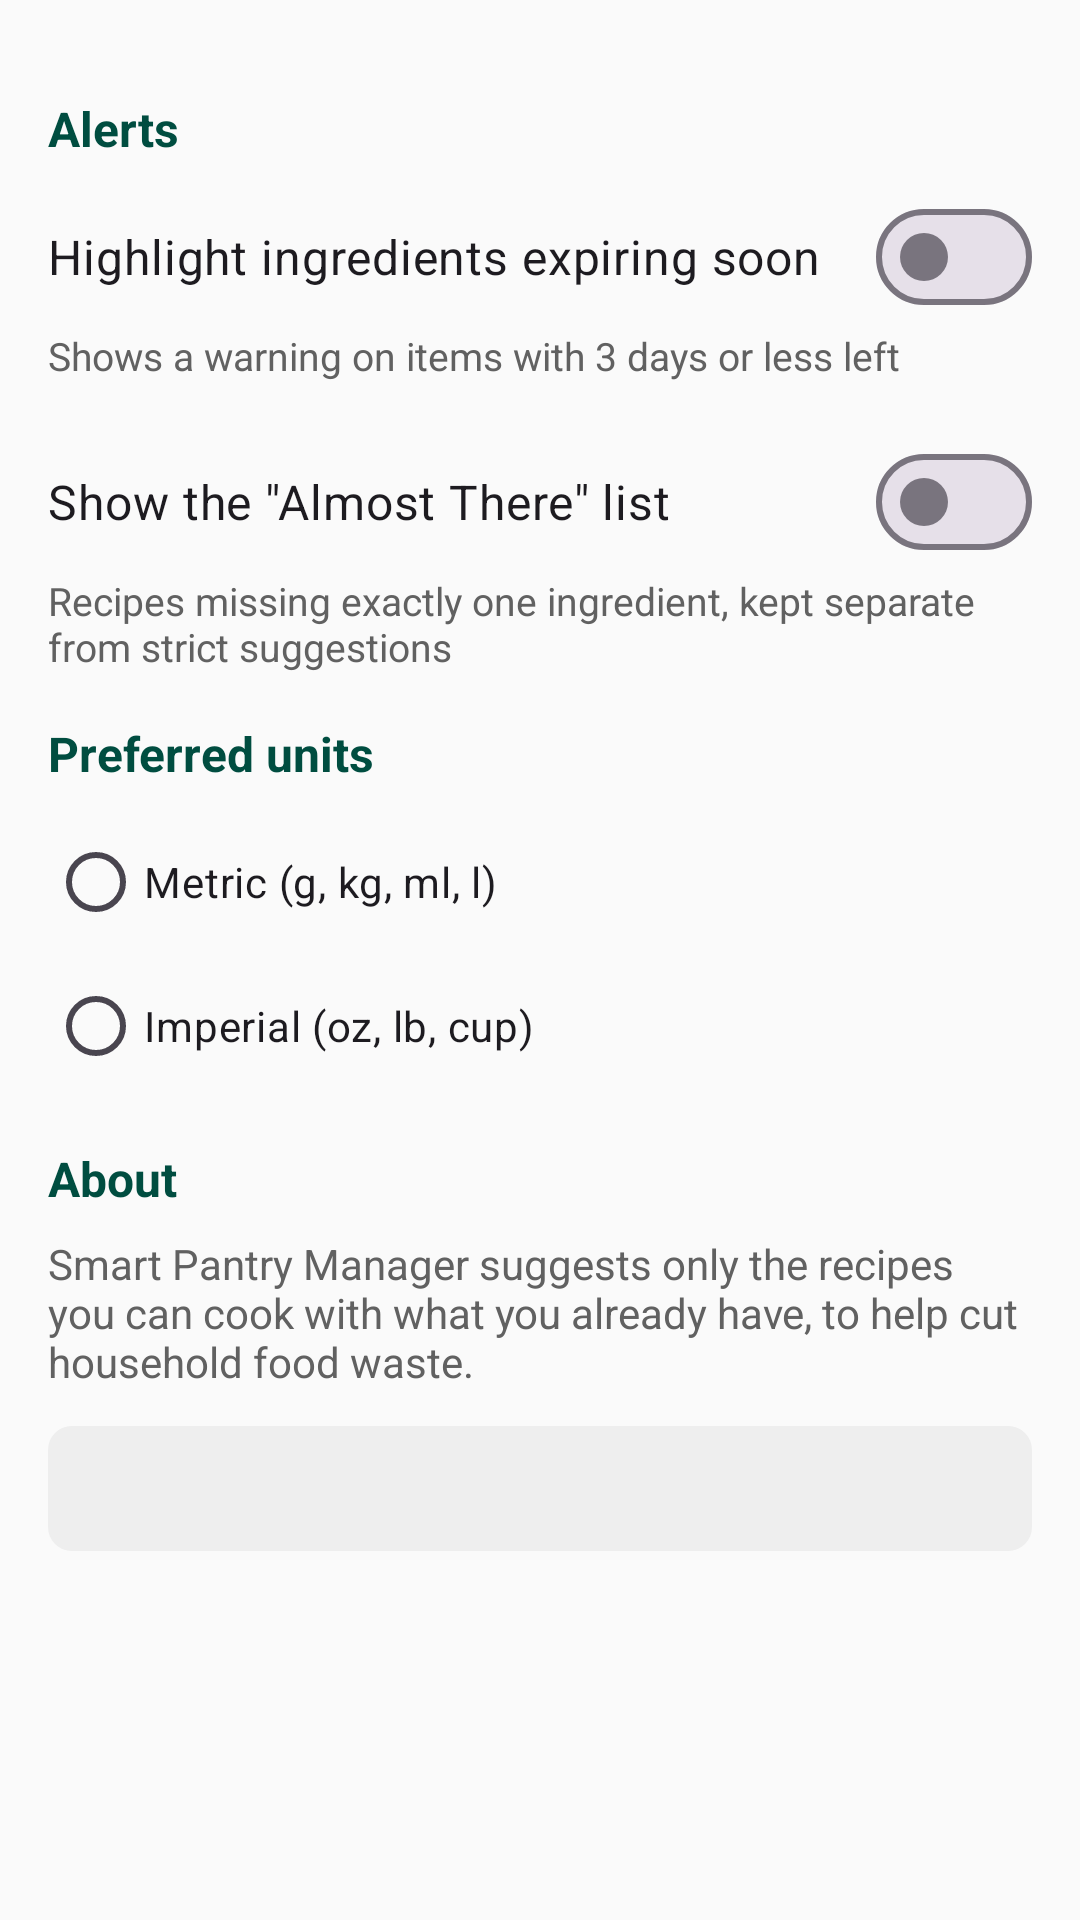

Reconstruct the res/layout file that produces this screen, plus the resources it refers to.
<!-- AndroidManifest.xml: application theme Theme.SmartPantry -->
<!-- res/layout/fragment_settings.xml -->
<?xml version="1.0" encoding="utf-8"?>
<ScrollView xmlns:android="http://schemas.android.com/apk/res/android"
    android:layout_width="match_parent"
    android:layout_height="match_parent">

    <LinearLayout
        android:layout_width="match_parent"
        android:layout_height="wrap_content"
        android:orientation="vertical"
        android:padding="16dp">

        <TextView
            style="@style/SectionHeader"
            android:layout_width="match_parent"
            android:layout_height="wrap_content"
            android:text="@string/settings_header_alerts" />

        <com.google.android.material.materialswitch.MaterialSwitch
            android:id="@+id/switch_expiry_alerts"
            android:layout_width="match_parent"
            android:layout_height="wrap_content"
            android:text="@string/settings_expiry_alerts"
            android:textSize="16sp" />

        <TextView
            android:layout_width="match_parent"
            android:layout_height="wrap_content"
            android:text="@string/settings_expiry_alerts_sub"
            android:textColor="@color/grey_text"
            android:textSize="13sp" />

        <com.google.android.material.materialswitch.MaterialSwitch
            android:id="@+id/switch_almost_there"
            android:layout_width="match_parent"
            android:layout_height="wrap_content"
            android:layout_marginTop="16dp"
            android:text="@string/settings_almost_there"
            android:textSize="16sp" />

        <TextView
            android:layout_width="match_parent"
            android:layout_height="wrap_content"
            android:text="@string/settings_almost_there_sub"
            android:textColor="@color/grey_text"
            android:textSize="13sp" />

        <TextView
            style="@style/SectionHeader"
            android:layout_width="match_parent"
            android:layout_height="wrap_content"
            android:text="@string/settings_header_units" />

        <RadioGroup
            android:id="@+id/group_units"
            android:layout_width="match_parent"
            android:layout_height="wrap_content"
            android:orientation="vertical">

            <RadioButton
                android:id="@+id/radio_metric"
                android:layout_width="match_parent"
                android:layout_height="wrap_content"
                android:text="@string/settings_units_metric" />

            <RadioButton
                android:id="@+id/radio_imperial"
                android:layout_width="match_parent"
                android:layout_height="wrap_content"
                android:text="@string/settings_units_imperial" />
        </RadioGroup>

        <TextView
            style="@style/SectionHeader"
            android:layout_width="match_parent"
            android:layout_height="wrap_content"
            android:text="@string/settings_header_about" />

        <TextView
            android:layout_width="match_parent"
            android:layout_height="wrap_content"
            android:text="@string/settings_about_body"
            android:textColor="@color/grey_text"
            android:textSize="14sp" />

        <TextView
            android:id="@+id/text_db_summary"
            android:layout_width="match_parent"
            android:layout_height="wrap_content"
            android:layout_marginTop="12dp"
            android:background="@drawable/bg_status_neutral"
            android:padding="12dp"
            android:textColor="@color/grey_text"
            android:textSize="13sp" />
    </LinearLayout>
</ScrollView>
<!-- resources referenced by this layout -->
<resources>
  <color name="grey_text">#616161</color>
  <!-- drawable bg_status_neutral (drawable) -->
  <?xml version="1.0" encoding="utf-8"?>
  <shape xmlns:android="http://schemas.android.com/apk/res/android" android:shape="rectangle">
      <solid android:color="@color/grey_light" />
      <corners android:radius="8dp" />
  </shape>
  <string name="settings_about_body">Smart Pantry Manager suggests only the recipes you can cook with what you already have, to help cut household food waste.</string>
  <string name="settings_almost_there">Show the \"Almost There\" list</string>
  <string name="settings_almost_there_sub">Recipes missing exactly one ingredient, kept separate from strict suggestions</string>
  <string name="settings_expiry_alerts">Highlight ingredients expiring soon</string>
  <string name="settings_expiry_alerts_sub">Shows a warning on items with 3 days or less left</string>
  <string name="settings_header_about">About</string>
  <string name="settings_header_alerts">Alerts</string>
  <string name="settings_header_units">Preferred units</string>
  <string name="settings_units_imperial">Imperial (oz, lb, cup)</string>
  <string name="settings_units_metric">Metric (g, kg, ml, l)</string>
  <style name="SectionHeader">
          <item name="android:textSize">16sp</item>
          <item name="android:textStyle">bold</item>
          <item name="android:textColor">@color/green_dark</item>
          <item name="android:paddingTop">16dp</item>
          <item name="android:paddingBottom">8dp</item>
      </style>
  <style name="Theme.SmartPantry" parent="Theme.Material3.Light.NoActionBar">
          <item name="colorPrimary">@color/green_primary</item>
          <item name="colorPrimaryDark">@color/green_dark</item>
          <item name="colorOnPrimary">@color/white</item>
          <item name="colorSecondary">@color/amber</item>
          <item name="android:statusBarColor" tools:targetApi="l">@color/green_dark</item>
          <item name="android:windowBackground">@color/background</item>
      </style>
  <color name="grey_light">#EEEEEE</color>
  <color name="green_dark">#004D40</color>
  <color name="green_primary">#00796B</color>
  <color name="white">#FFFFFF</color>
  <color name="amber">#F9A825</color>
  <color name="background">#FAFAFA</color>
</resources>
